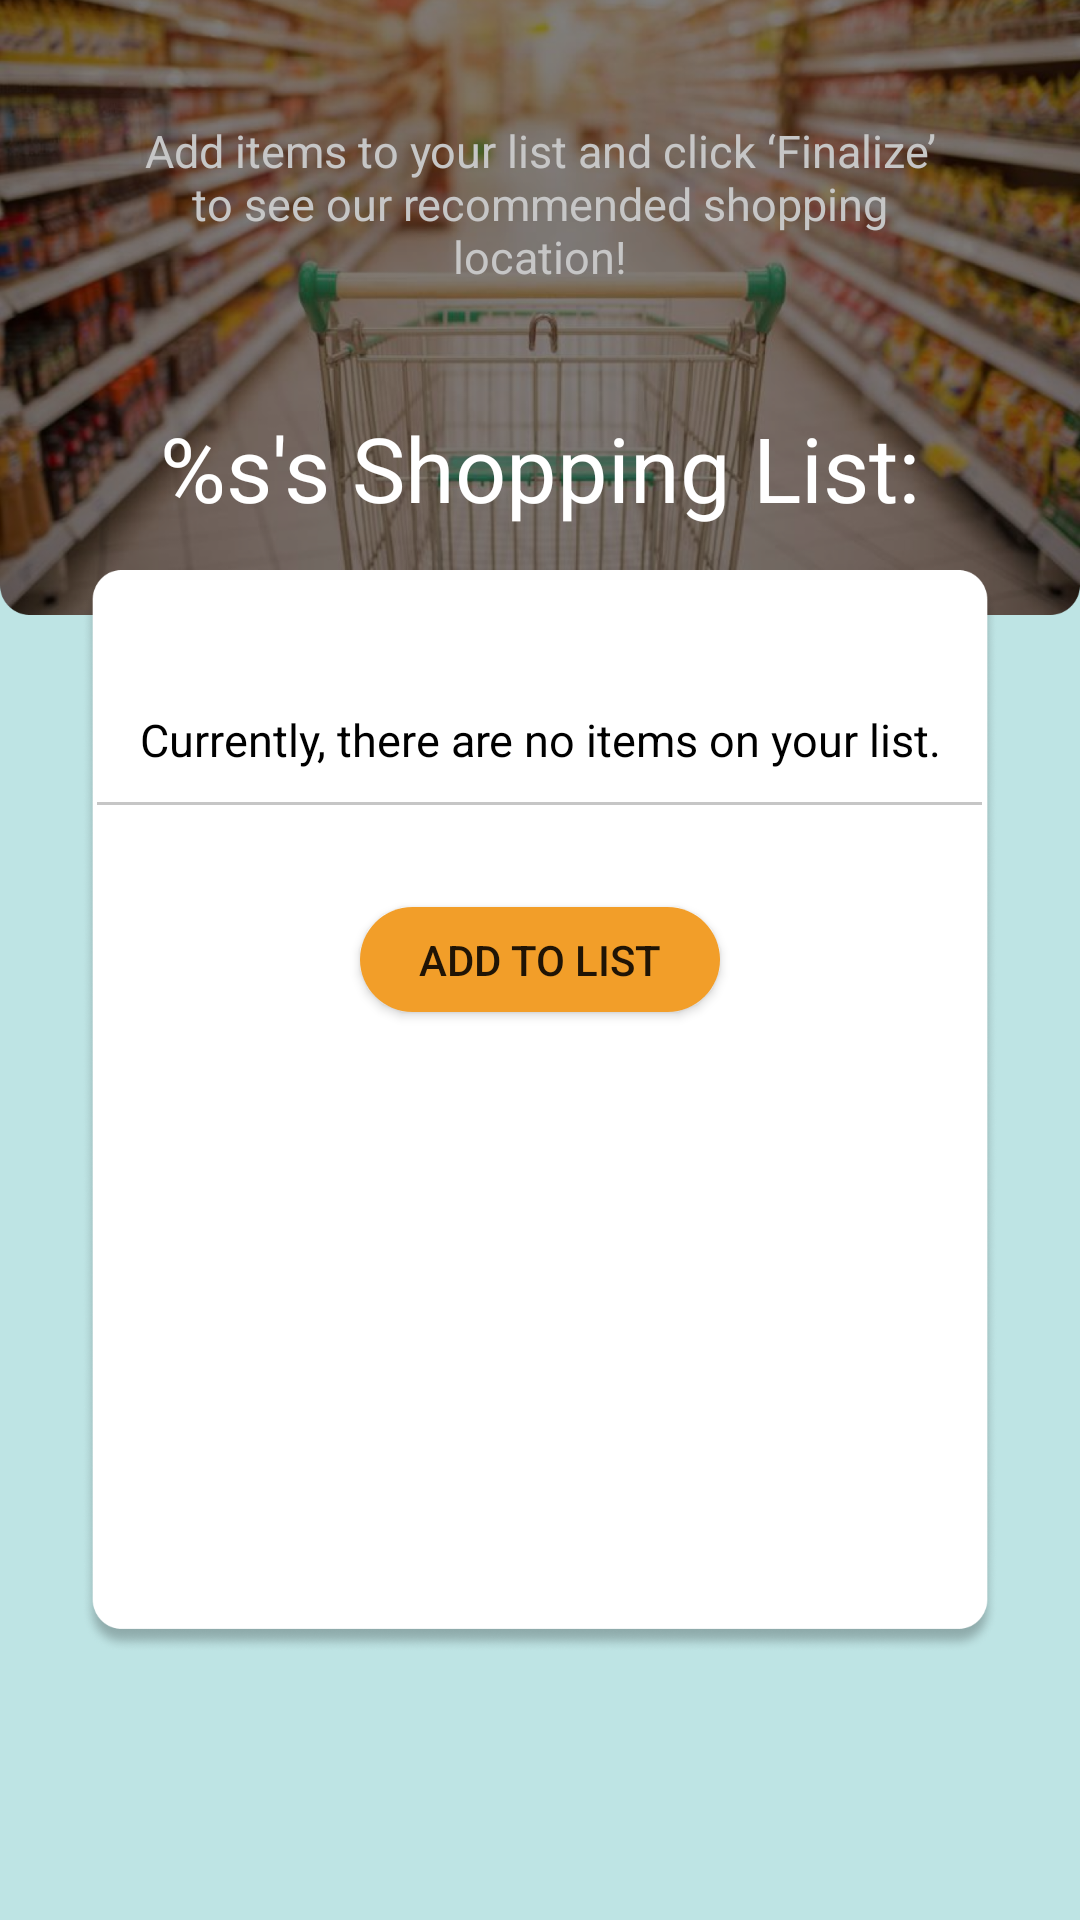

Layout XML and referenced resources for this Android screen:
<!-- AndroidManifest.xml: application theme AppTheme -->
<!-- res/layout/fragment_shopping_instructions.xml -->
<?xml version="1.0" encoding="utf-8"?>
<RelativeLayout xmlns:android="http://schemas.android.com/apk/res/android"
                xmlns:tools="http://schemas.android.com/tools"
                xmlns:app="http://schemas.android.com/apk/res-auto"
                android:layout_width="match_parent" android:layout_height="match_parent"
                tools:context=".SelectGroceries.ShoppingInstructionsFragment"
                android:background="#BEE4E4">
    <ImageView
            android:layout_width="match_parent"
            android:layout_height="wrap_content"
            android:src="@drawable/shopping_img"
            android:layout_alignParentTop="true"
            android:adjustViewBounds="true"/>
    <ImageView
            android:layout_width="match_parent"
            android:layout_height="wrap_content"
            android:src="@drawable/shopping_rect"
            android:layout_alignParentTop="true"
            android:adjustViewBounds="true"
            android:layout_marginTop="170dp"
            android:scaleX="0.85"
            android:scaleY="0.9"/>

    <TextView
            android:id="@+id/shopping_instruct"
            android:layout_width="match_parent"
            android:layout_height="wrap_content"
            android:text="Add items to your list and click ‘Finalize’ to see our recommended shopping location!"
            android:textColor="#C6C6C6"
            android:textSize="15sp"
            android:padding="40dp"
            android:gravity="center"/>

    <TextView
            android:id="@+id/shopping_title"
            android:layout_width="match_parent"
            android:layout_height="wrap_content"
            android:text="@string/user_shopping_list"
            android:textColor="#FFFFFF"
            android:textSize="30sp"
            android:paddingLeft="25dp"
            android:paddingRight="25dp"
            android:gravity="center"
            android:layout_below="@id/shopping_instruct" android:layout_alignParentStart="true"
            android:layout_marginTop="0dp"/>

    <TextView
            android:id="@+id/no_items"
            android:layout_width="match_parent"
            android:layout_height="wrap_content"
            android:text="Currently, there are no items on your list."
            android:textColor="@color/black"
            android:textSize="15sp"
            android:paddingTop="50dp"
            android:gravity="center"
            android:layout_above="@id/add_button"
            android:layout_below="@id/shopping_title"/>
    <View
            android:id="@+id/divider"
            android:layout_width="295dp"
            android:layout_centerHorizontal="true"
            android:layout_height="1dp"
            android:background="#C6C6C6"
            android:layout_below="@id/no_items"/>

    <Button
            android:id="@+id/add_button"
            android:layout_width="120dp"
            android:layout_height="35dp"
            android:text="ADD TO LIST"
            android:layout_margin="35dp"
            android:background="@drawable/button_background"
            android:layout_gravity="center_horizontal"
            android:layout_centerVertical="true"
            android:layout_centerHorizontal="true"/>

</RelativeLayout>
<!-- resources referenced by this layout -->
<resources>
  <color name="black">#000000</color>
  <!-- drawable button_background (drawable) -->
  <?xml version="1.0" encoding="utf-8"?>
  <shape xmlns:android="http://schemas.android.com/apk/res/android"
         android:shape="rectangle">
      <solid android:color="#F29E29"/>
      <corners android:bottomRightRadius="40dp"
               android:bottomLeftRadius="40dp"
               android:topRightRadius="40dp"
               android:topLeftRadius="40dp"/>
  </shape>
  <!-- drawable shopping_img: png bitmap (drawable, 981122 bytes) -->
  <!-- drawable shopping_rect: png bitmap (drawable, 91388 bytes) -->
  <string name="user_shopping_list">%s\'s Shopping List:</string>
  <style name="AppTheme" parent="Theme.AppCompat.Light.DarkActionBar">
          
          <item name="colorPrimary">@color/colorPrimary</item>
          <item name="colorPrimaryDark">@color/colorPrimaryDark</item>
          <item name="colorAccent">@color/colorAccent</item>
      </style>
  <color name="colorPrimary">#008577</color>
  <color name="colorPrimaryDark">#00574B</color>
  <color name="colorAccent">#D81B60</color>
</resources>
